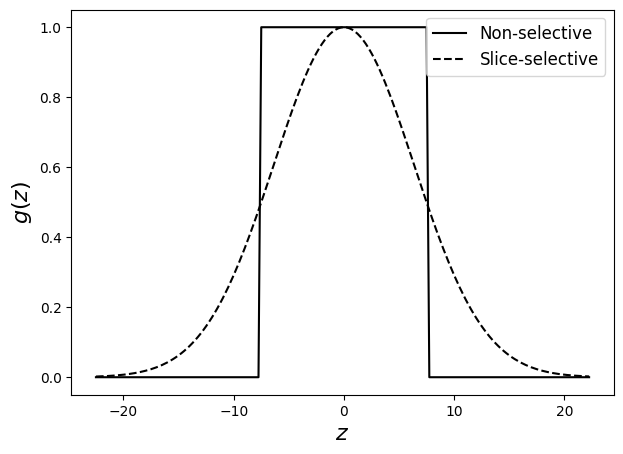
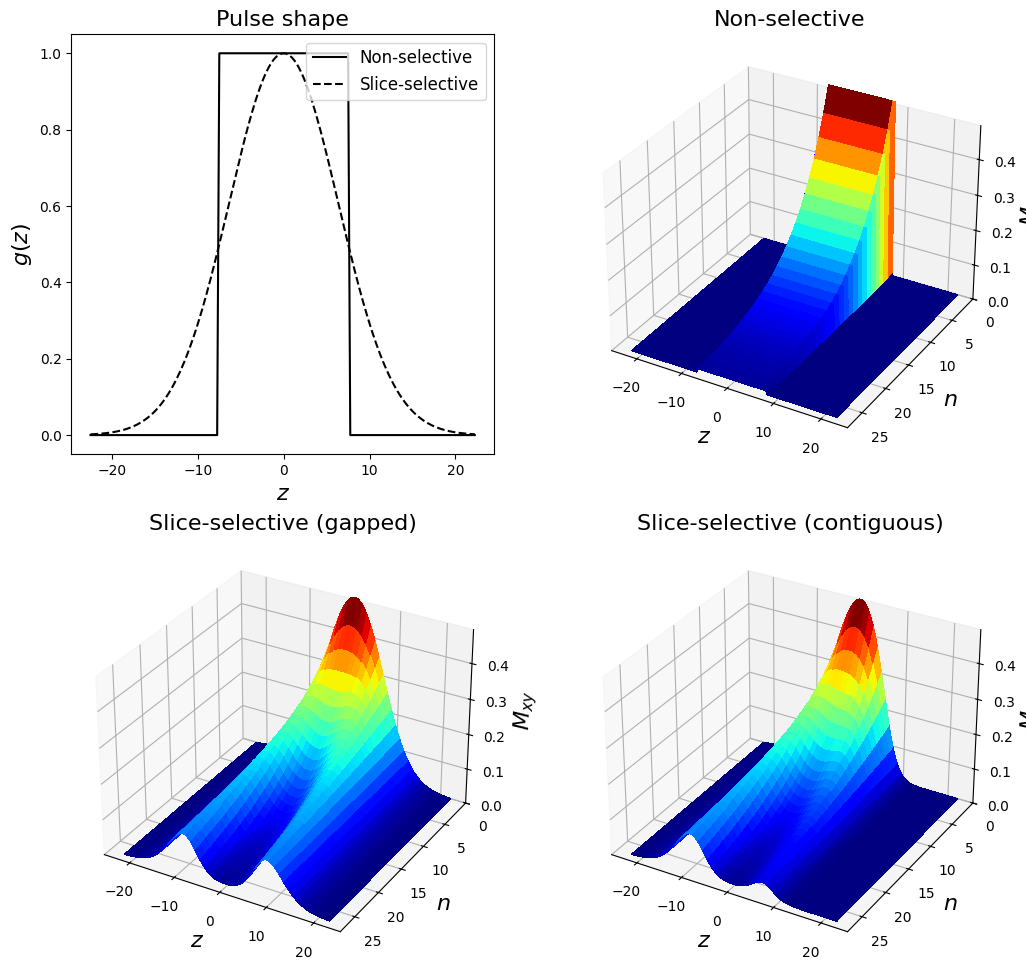
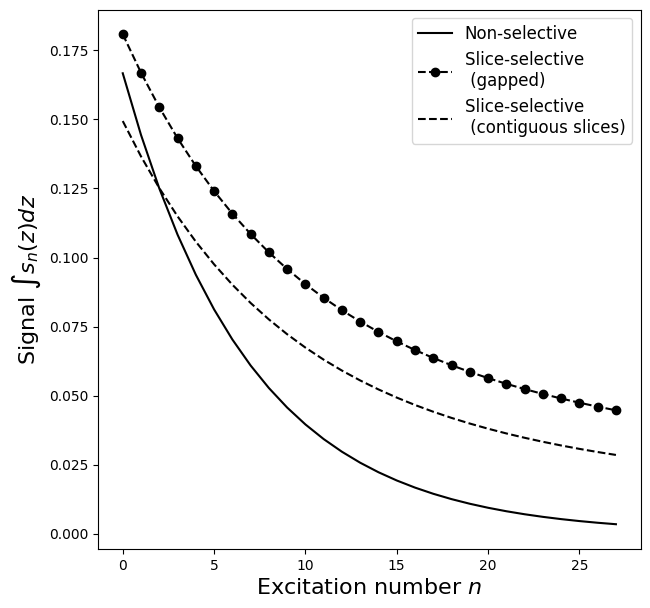
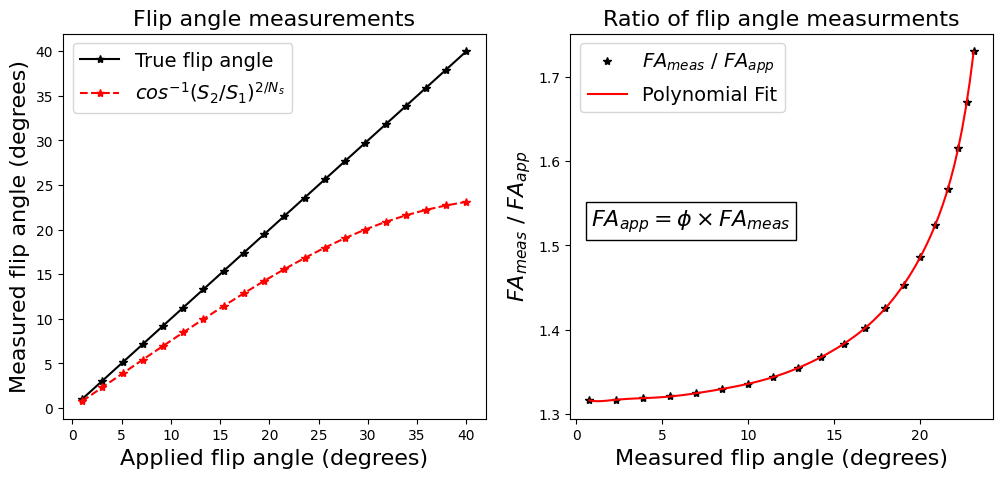

Recreate these plots in Python, in order.
from scipy.optimize import curve_fit
import numpy as np
import matplotlib.pyplot as plt
from matplotlib import cm
plt.style.use('default')

# %% Input settings

# Settings
fa_applied = 30  # degrees
n_excitations = 28  # number of excitations/spiral interleaves
TH = 15  # mm, slice thickness
m_0 = 1  # a.u., initial magnetization

# Independent variables
n = np.array(range(n_excitations))
z = np.arange(-1.5*TH, 1.5*TH, 0.25)
n_mesh, z_mesh = np.meshgrid(n, z)
M_0 = m_0 * np.ones_like(n_mesh)

# RF functions


def gz_rect(z, TH):
    gz = np.where(np.abs(z) <= TH / 2, 1, 0)
    return gz


def gz_sinc(z, TH):
    sigma = TH / (4 * np.sqrt(2 * np.log(2)))
    gz = abs(np.sinc(z / (sigma * np.pi)))
    return gz


def gz_sinc(z, TH):
    gz = np.where(np.abs(z) <= TH / 2, 1, 0) * 1.0
    mp = z < 0
    mn = z >= 0
    gz_p = 1.25*mp
    gz_n = 0.75*mn
    gz *= gz_p + gz_n
    return gz


def gz_sinc(x, fwhm):
    sigma = fwhm / (2 * np.sqrt(2 * np.log(2)))
    gaussian = np.exp(-(x)**2 / (2 * sigma**2))
    return gaussian


plt.figure(figsize=(7, 5))
plt.plot(z, gz_rect(z, TH), 'k')
plt.plot(z, gz_sinc(z, TH), 'k--')
plt.xlabel(r'$z$', size=16)
plt.ylabel(r'$g(z)$', size=16)
# plt.ylim((0,1))
plt.legend(("Non-selective", "Slice-selective"),
           fontsize=12, loc="upper right")
# plt.title('Simulated RF pulse shape', size=20)


# %% Signal simulations

# Signal function
def s_n(gz, z, fa_applied):

    # Convert FA to radians
    fa = np.deg2rad(fa_applied)

    # Signal equation
    s_n = np.zeros_like(z_mesh)
    for i in range(z.shape[0]):
        s_n[i, :] = M_0[i, :] * np.sin(fa * gz(z[i], TH))
        s_n[i, :] *= (np.cos(fa * gz(z[i] - TH, TH)))**n_excitations
        for j in range(n_excitations):
            s_n[i, j] *= (np.cos(fa * gz(z[i], TH)))**j
            s_n += 1e-19

    return s_n


# Signal function with slice gap
def s_n_gapped(gz, z, fa_applied):

    # Convert FA to radians
    fa = np.deg2rad(fa_applied)

    # Signal equation
    s_n = np.zeros_like(z_mesh)
    for i in range(z.shape[0]):
        s_n[i, :] = M_0[i, :] * np.sin(fa * gz(z[i], TH))
        for j in range(n_excitations):
            s_n[i, j] *= (np.cos(fa * gz(z[i], TH)))**j
            s_n += 1e-19

    return s_n


# fig, ([ax1, ax2],[ax3, ax4]) = plt.subplots(figsize=(12, 12),
#                                  nrows=2, ncols=2, subplot_kw={"projection": "3d"})

fig = plt.figure(figsize=(12, 12))

ax1 = fig.add_subplot(2, 2, 1)
ax1.plot(z, gz_rect(z, TH), 'k')
ax1.plot(z, gz_sinc(z, TH), 'k--')
ax1.set_xlabel(r'$z$', size=16)
ax1.set_ylabel(r'$g(z)$', size=16)
ax1.set_title("Pulse shape", size=16)
ax1.legend(("Non-selective", "Slice-selective"),
           fontsize=12, loc="upper right")

ax2 = fig.add_subplot(2, 2, 2, projection='3d')
ax2.plot_surface(z_mesh, n_mesh, s_n(gz_rect, z, fa_applied), cmap=cm.jet,
                 linewidth=0, antialiased=False)
ax2.set_ylim([n_excitations, 0])
ax2.set_zlim([0, np.max(s_n(gz_sinc, z, fa_applied))])
ax2.set_title("Non-selective", size=16)
ax2.set_xlabel("$z$", size=16)
# ax2.set_xticks(ticks=[-TH,-TH/2, 0, TH/2,TH])
# ax2.set_xticklabels(['-TH','-TH/2', '0', 'TH/2', 'TH'])
ax2.set_ylabel("$n$", size=16)
ax2.set_zlabel(r"$M_{xy}$", size=16)

ax3 = fig.add_subplot(2, 2, 3, projection='3d')
ax3.plot_surface(z_mesh, n_mesh, s_n_gapped(gz_sinc, z, fa_applied), cmap=cm.jet,
                 linewidth=0, antialiased=False)
ax3.set_ylim([n_excitations, 0])
ax3.set_zlim([0, np.max(s_n(gz_sinc, z, fa_applied))])
ax3.set_title("Slice-selective (gapped)", size=16)
ax3.set_xlabel("$z$", size=16)
ax3.set_ylabel("$n$", size=16)
ax3.set_zlabel(r"$M_{xy}$", size=16)

ax4 = fig.add_subplot(2, 2, 4, projection='3d')
ax4.plot_surface(z_mesh, n_mesh, s_n(gz_sinc, z, fa_applied), cmap=cm.jet,
                 linewidth=0, antialiased=False)
ax4.set_ylim([n_excitations, 0])
ax4.set_zlim([0, np.max(s_n(gz_sinc, z, fa_applied))])
ax4.set_title("Slice-selective (contiguous)", size=16)
ax4.set_xlabel("$z$", size=16)
ax4.set_ylabel("$n$", size=16)
ax4.set_zlabel(r"$M_{xy}$", size=16)

# %% Flip angle measurements

# Flip angle function


def fa_meas(gz, z, fa_applied):
    S1 = np.mean(s_n(gz, z, fa_applied)[:, :n_excitations//2])
    S2 = np.mean(s_n(gz, z, fa_applied)[:, n_excitations//2:])
    att = S2/S1
    fa_meas = np.arccos(att**(2/n_excitations))

    return fa_meas


print("Ideal flip angle measurement: " +
      str(np.rad2deg(fa_meas(gz_rect, z, fa_applied))))
print("Slice selective flip angle measurement: " +
      str(np.rad2deg(fa_meas(gz_sinc, z, fa_applied))))
print("Ratio: " +
      str(fa_meas(gz_rect, z, fa_applied) / fa_meas(gz_sinc, z, fa_applied)))


# %% Signal simulations

# Signal function
def s_n_mean_z(s_n):

    # Find mean over z
    s_n_mean_z = np.mean(s_n, axis=0)

    return s_n_mean_z


# Visualize
fig, (ax1) = plt.subplots(figsize=(7, 7),
                          nrows=1, ncols=1)
ax1.plot(n, s_n_mean_z(s_n(gz_rect, z, fa_applied)), 'k')
ax1.plot(n, s_n_mean_z(s_n_gapped(gz_sinc, z, fa_applied)), 'ko--')
ax1.plot(n, s_n_mean_z(s_n(gz_sinc, z, fa_applied)), 'k--')
# ax1.set_title("Signal measurements", size=16)
ax1.set_xlabel(r"Excitation number $n$", size=16)
ax1.set_ylabel(r"Signal $\int s_n(z) dz$", size=16)
ax1.legend(
    ("Non-selective", "Slice-selective \n (gapped)", "Slice-selective \n (contiguous slices)"), fontsize=12)

n
# %% Range of flip angles

# Range of flip angles
fa_range = np.linspace(1, 40, 20)
fa_meas_rect = np.zeros_like(fa_range)
fa_meas_sinc = np.zeros_like(fa_range)

# Calculate the flip angle using the ideal pulse assumption equation
for i in range(fa_range.shape[0]):
    fa = fa_range[i]
    fa_meas_rect[i] = np.rad2deg(fa_meas(gz_rect, z, fa))
    fa_meas_sinc[i] = np.rad2deg(fa_meas(gz_sinc, z, fa))

# Visualize
fig, ([ax1, ax2]) = plt.subplots(figsize=(12, 5),
                                 nrows=1, ncols=2)
ax1.plot(fa_range, fa_meas_rect, 'k*-')
ax1.plot(fa_range, fa_meas_sinc, 'r*--')
ax1.set_title("Flip angle measurements", size=16)
ax1.set_xlabel("Applied flip angle (degrees)", size=16)
ax1.set_ylabel("Measured flip angle (degrees)", size=16)
ax1.legend(("True flip angle", r"$cos^{-1}(S_2/S_1)^{2/N_s}$"), fontsize=14)

fa_correction = fa_meas_rect/fa_meas_sinc

# Fitting a 2-dimensional polynomial to the data
degree = 10  # Choose the degree of the polynomial
coeffs = np.polyfit(fa_meas_sinc, fa_correction, degree)
poly_fit = np.poly1d(coeffs)

# Generate the x values for the polynomial fit curve
fit_x = np.linspace(min(fa_meas_sinc), max(fa_meas_sinc), 100)
fit_y = poly_fit(fit_x)

# Plot polynomial fit
ax2.plot(fa_meas_sinc, fa_correction, 'k*',
         label=r"$FA_{meas}$ / $FA_{app}$")
ax2.plot(fit_x, fit_y, 'r', label="Polynomial Fit")
ax2.legend(fontsize=14)
ax2.set_title("Ratio of flip angle measurments", size=16)
ax2.set_xlabel("Measured flip angle (degrees)", size=16)
ax2.set_ylabel(r"$FA_{meas}$ / $FA_{app}$", size=16)
ax2.text(0.05, 0.5, r"$FA_{app} = \phi \times FA_{meas}$",
                    transform=ax2.transAxes,
                    bbox=dict(facecolor='white', alpha=1),
                    size=16)

exp_fit = False
if exp_fit:
    def exponential_func(x, a, b, c):
        return a * np.exp(b * x) + c

    # Perform the exponential fit
    params, covariance = curve_fit(
        exponential_func, fa_meas_sinc, fa_correction)

    # Get the optimized parameters
    a_fit, b_fit, c_fit = params

    # Generate the y values for the exponential fit curve
    fit_y = exponential_func(fit_x, a_fit, b_fit, c_fit)
    ax2.plot(fit_x, fit_y, 'y', label="Exponential Fit")
    ax2.legend(fontsize=14)


# %% Simulate the correction process

# Print settings
print("Input settings:")
print("Applied flip angle = " + str(fa_applied) + " deg")
print("Number of excitations = " + str(n_excitations))
print("Slice thickness = " + str(TH))
print("Initial magnetization = " + str(m_0))

# Print measurements
print()
print("Measurements:")
fa_measured = np.rad2deg(fa_meas(gz_sinc, z, fa_applied))
print("Measured flip angle = " + str(np.round(fa_measured, 3)) + " deg")
fa_corrected = poly_fit(fa_measured)*fa_measured
print("Measured and corrected flip angle = " +
      str(np.round(fa_corrected, 3)) + " deg")

# Print signals
print()
print("Signal estimations:")
fa = np.deg2rad(fa_corrected)
S_mean_z = m_0 * np.sin(fa * gz_sinc(z, TH)) * \
    (np.cos(fa * gz_sinc(z - TH, TH)))**n_excitations
S_mean_z /= n_excitations
S_mean_z /= (1 - np.cos(fa))
S_mean_z *= (1 - (np.cos(fa)**n_excitations))
S_mean = np.mean(S_mean_z)
print("Mean signal using measured and corrected flip angle of " +
      str(np.round(fa_corrected, 3)) + " degrees = " + str(np.round(S_mean, 3)))
S_0_z = m_0 * np.sin(fa * gz_sinc(z, TH)) * \
    (np.cos(fa * gz_sinc(z - TH, TH)))**n_excitations
S_0_mean = np.mean(S_0_z)
print("Mean S0 using measured and corrected flip angle of " +
      str(np.round(fa_corrected, 3)) + " degrees = " + str(np.round(S_0_mean, 3)))
gamma = S_0_mean/S_mean
print("Correction factor = " + str(np.round(gamma, 3)))
denominator_z = np.sin(fa * gz_sinc(z, TH)) * \
    (np.cos(fa * gz_sinc(z - TH, TH)))**n_excitations
denominator_z /= n_excitations
denominator_z /= (1 - np.cos(fa))
denominator_z *= (1 - (np.cos(fa)**n_excitations))
denominator = np.mean(denominator_z)
m_0_recovered = S_mean
m_0_recovered /= denominator
# m_0_recovered /= fa
print("Recovered magnetization after corrections = " +
      str(np.round(m_0_recovered, 3)))
